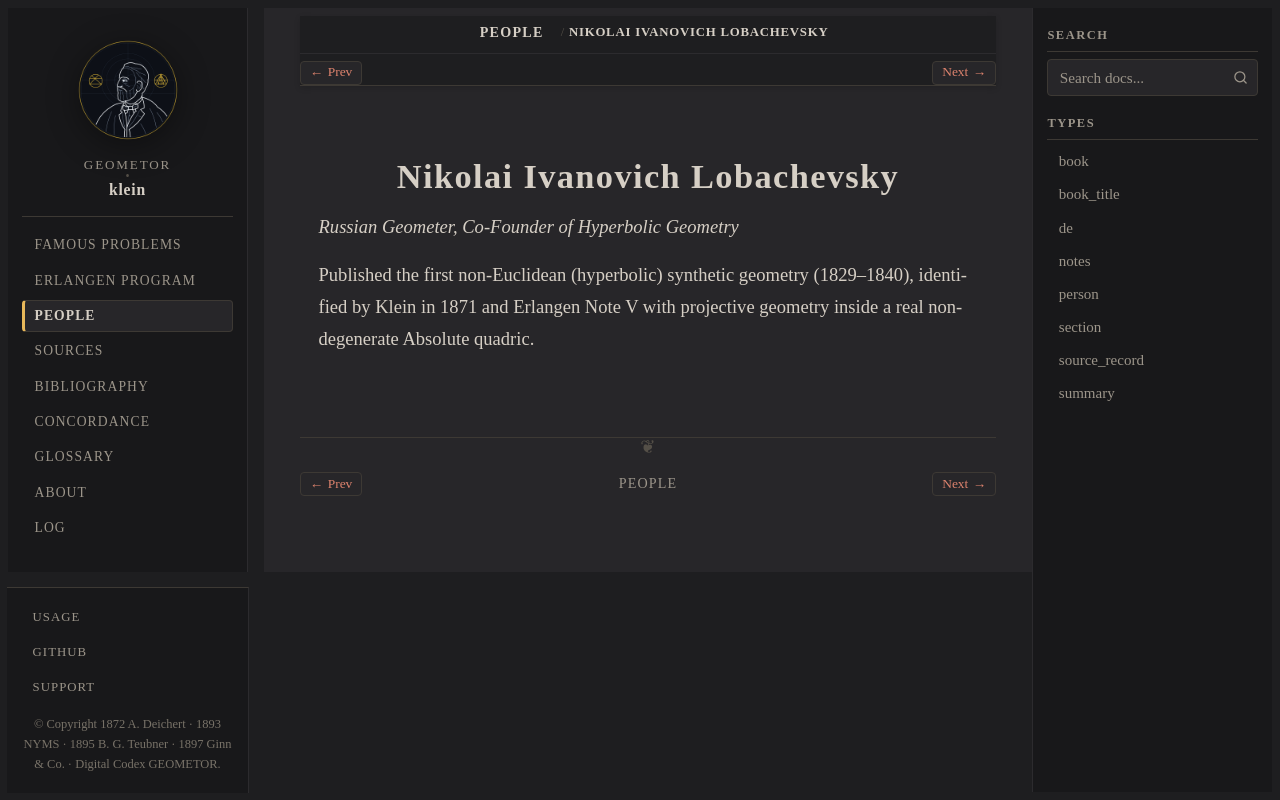

repository: geometor/klein · page: people/lobatchewsky.html · generator: sphinx

:type: person
:death_year: 1856
:death_label: 1856
:lifespan: 1792 – 1856
:excerpt: Russian Geometer, Co-Founder of Hyperbolic Geometry

.. _person-lobatchewsky:

Nikolai Ivanovich Lobachevsky
=============================

*Russian Geometer, Co-Founder of Hyperbolic Geometry*

Published the first non-Euclidean (hyperbolic) synthetic geometry (1829–1840), identified by Klein in 1871 and Erlangen Note V with projective geometry inside a real non-degenerate Absolute quadric.
